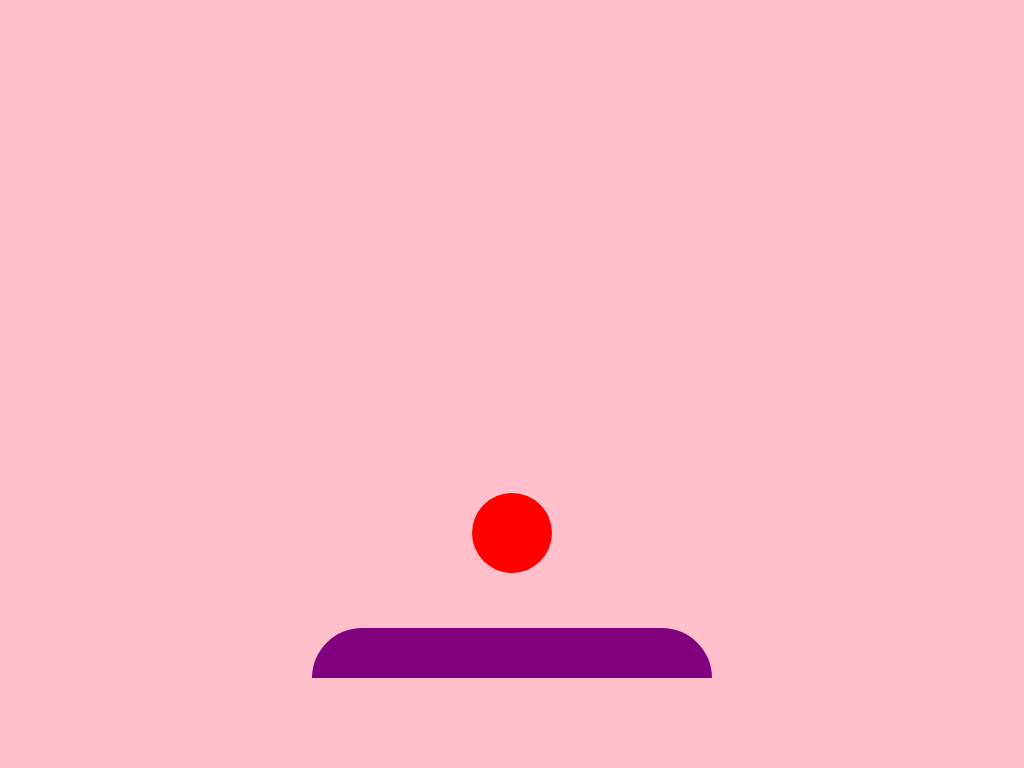

Here is a drawing made with CSS. Write the source that renders it.

<!DOCTYPE html>
<html lang="en">
<head>
    <meta charset="UTF-8">
    <meta http-equiv="X-UA-Compatible" content="IE=edge">
    <meta name="viewport" content="width=device-width, initial-scale=1.0">
    <title>Document</title>
    <style>
        *{
    margin: 0px;
    padding: 0px;
    box-sizing: border-box;
}
body{
    background-color: pink;
}
.container{
    position: absolute;
    top: 85%;
    left: 50%;
    transform: translate(-50%, -50%);
}

.ball{
    
    position: absolute;
    top: 50%;
    left: 50%;
    transform: translate(-50%, -200%);
    background-color: red;
    width: 80px;
    height: 80px;
    animation-duration: 2s;
    animation-name: bouncing;
    animation-iteration-count: infinite;
    animation-timing-function: ease-in-out;

    border-radius: 100%;
}

.ground{
    background-color: purple;
    width: 400px;
    height:50px;

    border-radius: 100px 100px 0px 0px;
}

@keyframes bouncing {
    0% {
        top:163%;
    }

    50%{
        top:-450%;
    }
  
    100% {
        top:163%;
    }
  }
    </style>
</head>
<body>
    
    <div class="container">
        <div class="ball"></div>
        <div class="ground"></div>
    </div>
</body>
</html>
